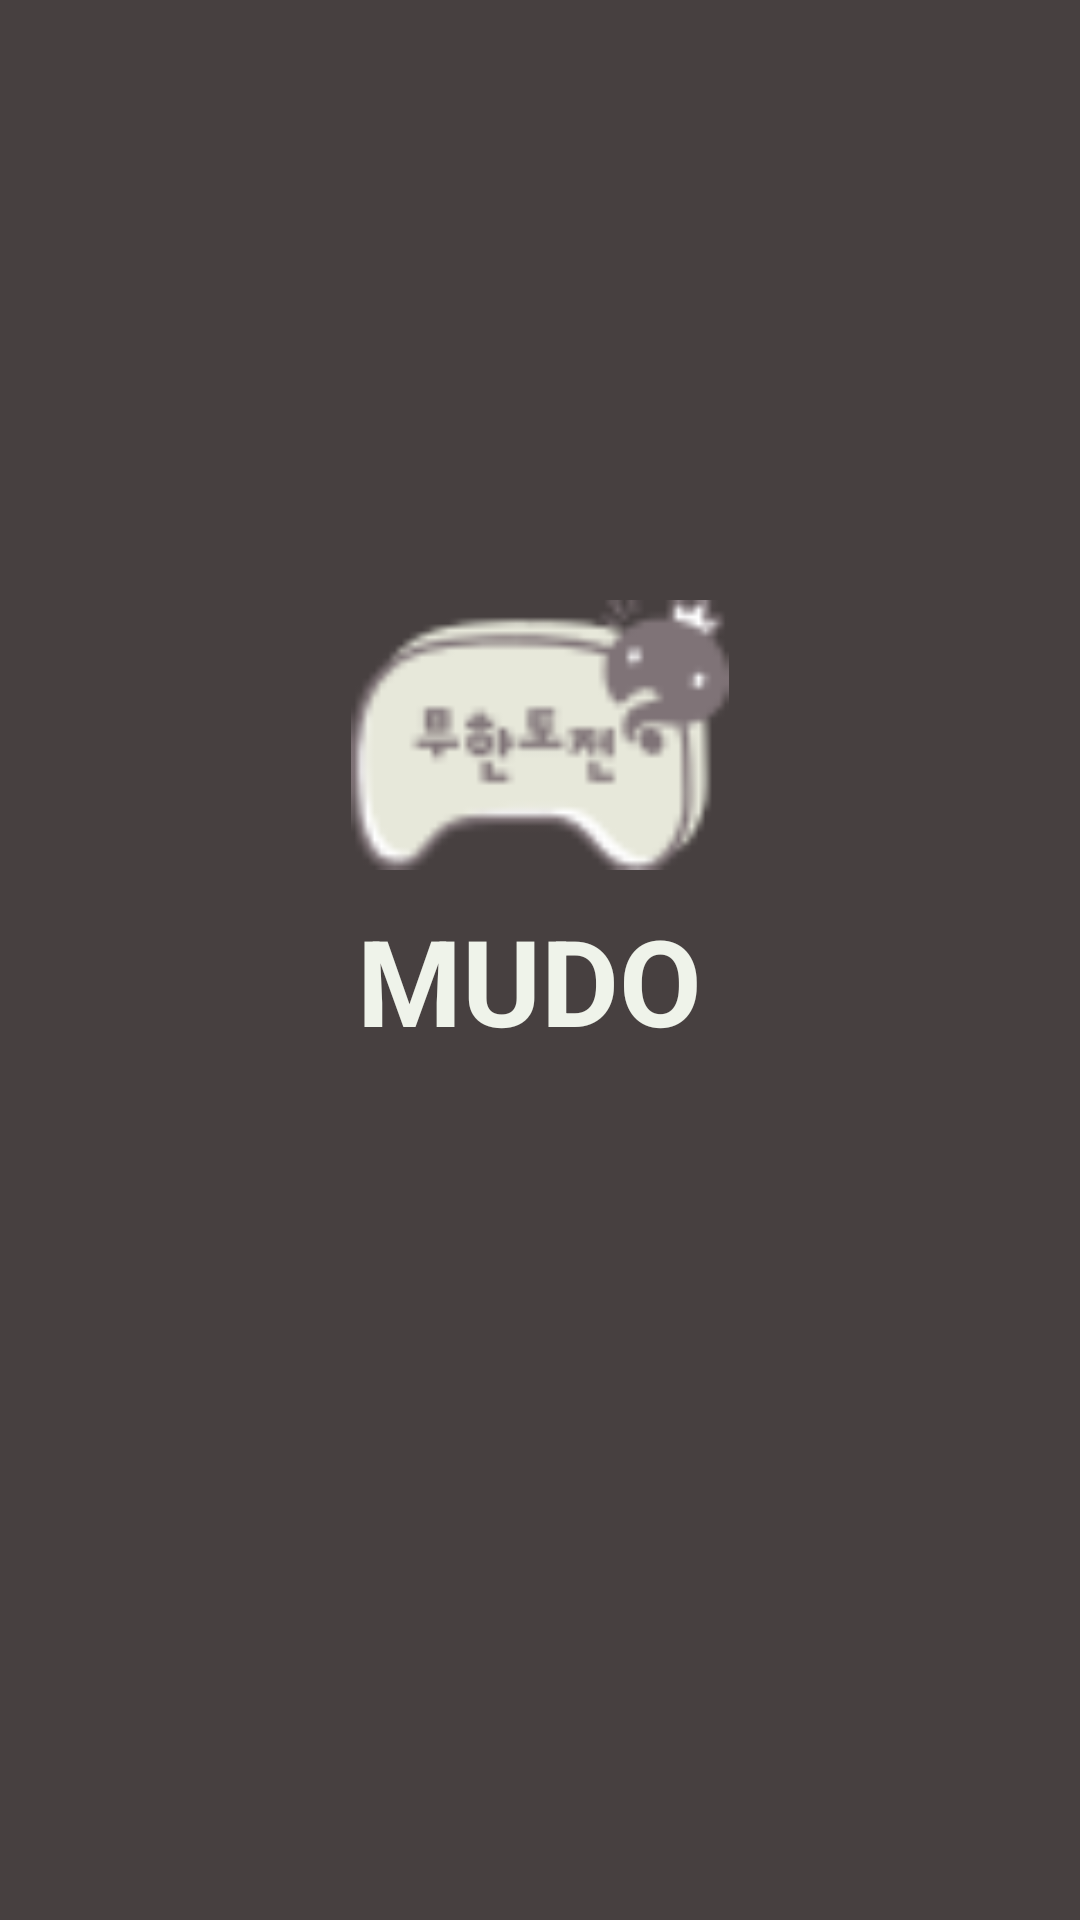

Write the Android layout XML for this screen, with the resource values it uses.
<!-- AndroidManifest.xml: application theme Theme.AndKotlinProject -->
<!-- res/layout/activity_start.xml -->
<?xml version="1.0" encoding="utf-8"?>
<LinearLayout xmlns:android="http://schemas.android.com/apk/res/android"
    android:orientation="vertical"
    android:layout_width="match_parent"
    android:layout_height="match_parent"
    android:background="#474040">
    <ImageView
        android:layout_width="130dp"
        android:layout_height="90dp"
        android:src="@drawable/rogo"
        android:layout_gravity="center"
        android:layout_marginTop="200dp"/>
    <TextView
        android:layout_width="wrap_content"
        android:layout_height="wrap_content"
        android:text="MUDO"
        android:textColor="#EFF3EA"
        android:textSize="40dp"
        android:textStyle="bold"
        android:layout_gravity="center"
        android:layout_marginTop="10dp"
        android:paddingRight="7dp"/>
</LinearLayout>
<!-- resources referenced by this layout -->
<resources>
  <!-- drawable rogo: png bitmap (drawable, 3068 bytes) -->
  <style name="Theme.AndKotlinProject" parent="Base.Theme.AndKotlinProject" />
  <style name="Base.Theme.AndKotlinProject" parent="Theme.Material3.DayNight.NoActionBar">
          
          
      </style>
</resources>
